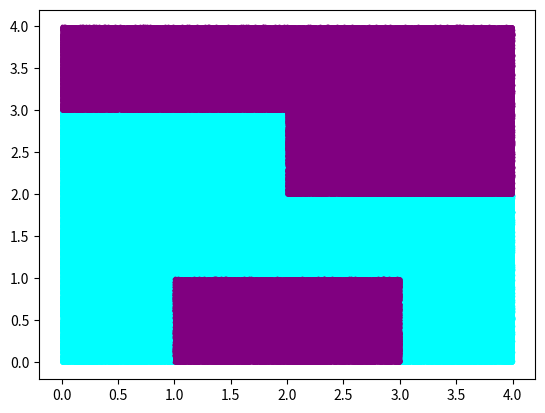

This chart was generated by the following Python code:
import random as rnd
import matplotlib.pyplot as plt

x_bounds = [(0,1), (1,2), (2,3), (3,4)]
y_bounds = [(0,3), (1,3), (1,2), (0,2)]

def generateRandomPoint(x_min, y_min, x_max,y_max):
    x = rnd.uniform(x_min,x_max)
    y = rnd.uniform(y_min,y_max)
    return (x,y)

def check(x,y):
    for i in range(0,len(x_bounds)):
        if((x >= x_bounds[i][0] and x < x_bounds[i][1]) and (y >= y_bounds[i][0] and y < y_bounds[i][1])):
            return True
    return False
                
numOfIterations = 1000000
xmin, xmax = 0, 4
ymin, ymax = 0, 4
x_in, y_in = [], []
x_out,y_out = [], []
counter = 0

for i in range(0,numOfIterations):
    x,y = generateRandomPoint(xmin,ymin,xmax,ymax)
    inside = check(x,y)
    if(inside):
        counter += 1
        x_in.append(x)
        y_in.append(y)
    else:
        x_out.append(x)
        y_out.append(y)

area = (counter/numOfIterations)*(xmax - xmin) * (ymax - ymin)
print("given boundaries:")
for i in range(0,len(x_bounds)):
    print(f"{y_bounds[i][0]} <= y < {y_bounds[i][1]} when {x_bounds[i][0]} <= x < {x_bounds[i][1]}")

print(f"Area of given figure = {area}")

plt.scatter(x_in,y_in,color = 'cyan',s = 3)
plt.scatter(x_out,y_out,color = 'purple', s = 3)
plt.show()
